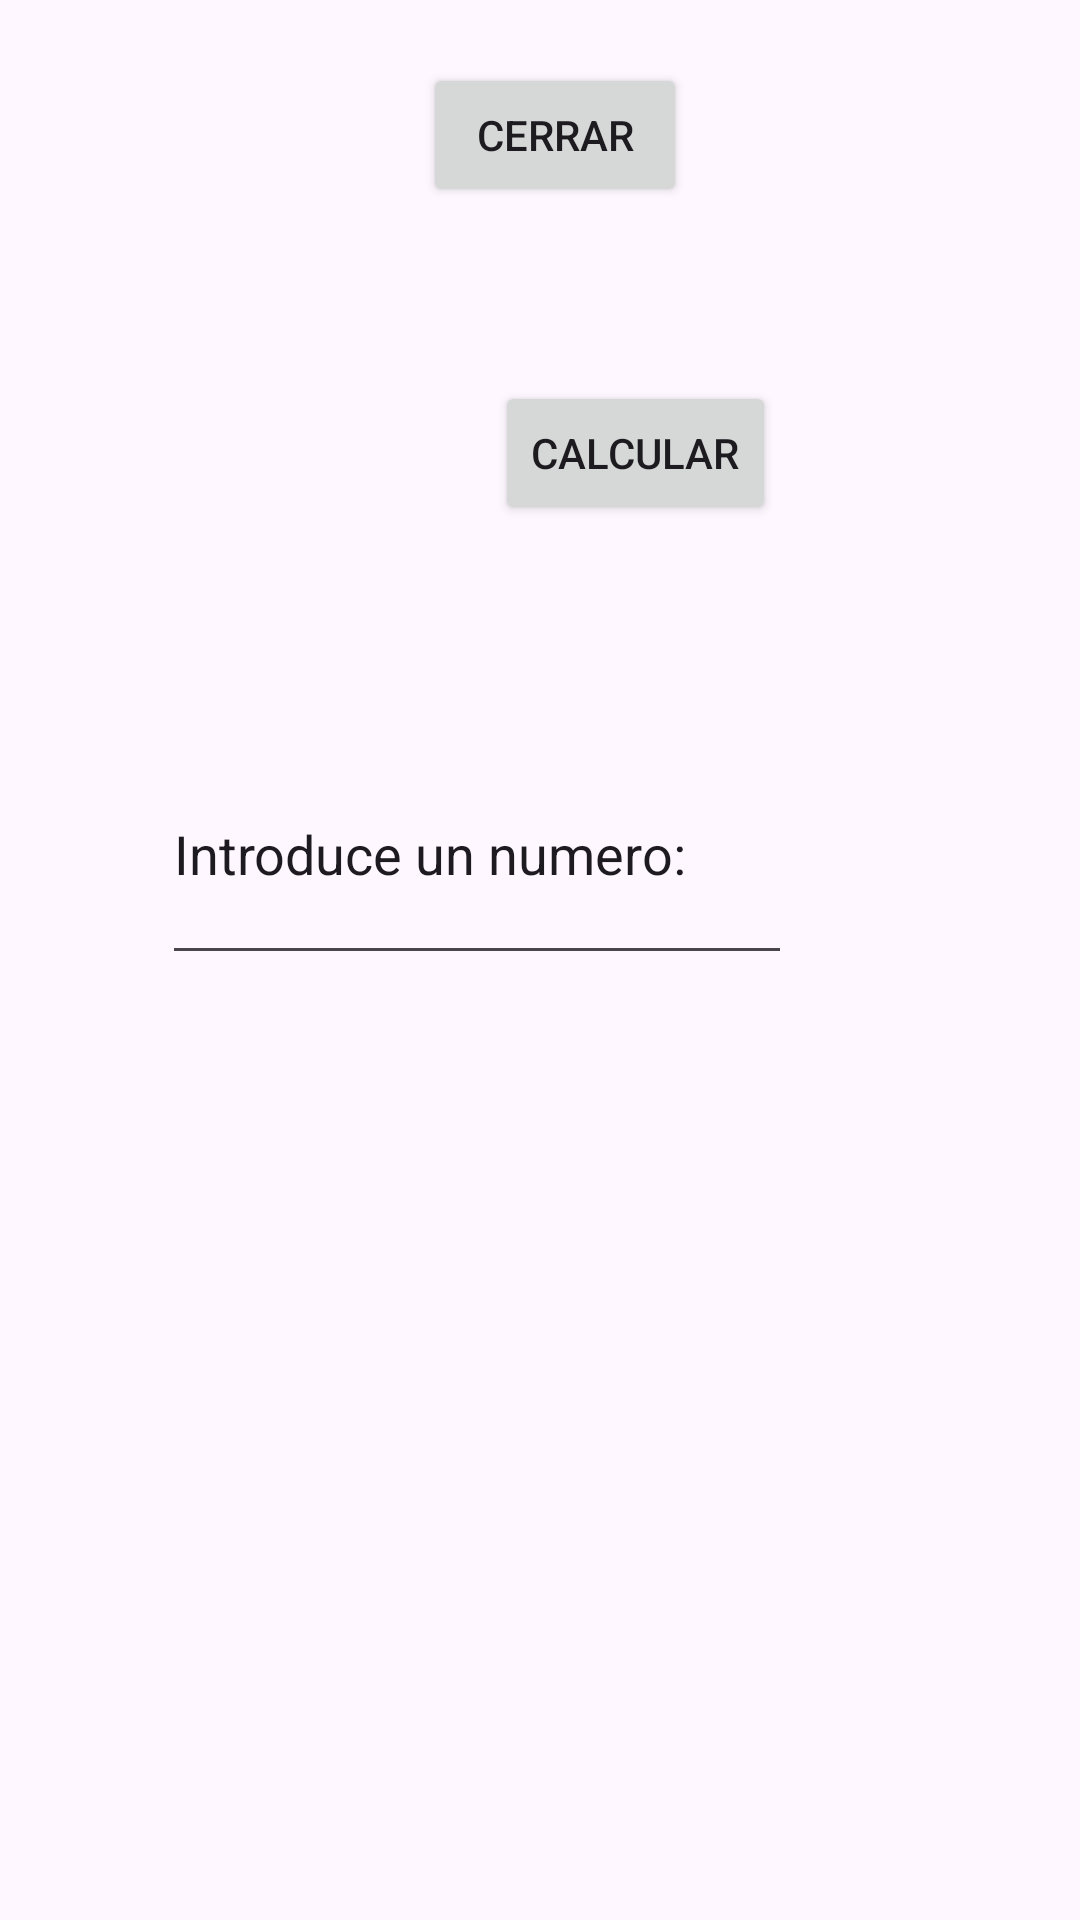

Write the Android layout XML for this screen, with the resource values it uses.
<!-- AndroidManifest.xml: application theme Theme.ServiciosActivity -->
<!-- res/layout/scrprimosxactivity.xml -->
<?xml version="1.0" encoding="utf-8"?>
<androidx.constraintlayout.widget.ConstraintLayout xmlns:android="http://schemas.android.com/apk/res/android"
    xmlns:app="http://schemas.android.com/apk/res-auto"
    xmlns:tools="http://schemas.android.com/tools"
    android:layout_width="match_parent"
    android:layout_height="match_parent"
    tools:context=".primosActivity">

    <Button
        android:id="@+id/cerrarButton"
        android:layout_width="wrap_content"
        android:layout_height="wrap_content"
        android:layout_marginStart="165dp"
        android:layout_marginTop="81dp"
        android:layout_marginEnd="155dp"
        android:layout_marginBottom="29dp"
        android:text="cerrar"
        app:layout_constraintBottom_toTopOf="@+id/calcularButton"
        app:layout_constraintEnd_toEndOf="parent"
        app:layout_constraintStart_toStartOf="parent"
        app:layout_constraintTop_toTopOf="parent" />

    <Button
        android:id="@+id/calcularButton"
        android:layout_width="wrap_content"
        android:layout_height="wrap_content"
        android:layout_marginStart="165dp"
        android:layout_marginTop="29dp"
        android:layout_marginEnd="147dp"
        android:layout_marginBottom="525dp"
        android:text="calcular"
        app:layout_constraintBottom_toBottomOf="parent"
        app:layout_constraintEnd_toEndOf="parent"
        app:layout_constraintHorizontal_bias="0.0"
        app:layout_constraintStart_toStartOf="parent"
        app:layout_constraintTop_toBottomOf="@+id/cerrarButton" />

    <EditText
        android:id="@+id/editTextNumber"
        android:layout_width="wrap_content"
        android:layout_height="84dp"
        android:layout_marginStart="105dp"
        android:layout_marginTop="66dp"
        android:layout_marginEnd="96dp"
        android:layout_marginBottom="399dp"
        android:ems="10"
        android:inputType="number"
        android:text="Introduce un numero:"
        app:layout_constraintBottom_toBottomOf="parent"
        app:layout_constraintEnd_toEndOf="parent"
        app:layout_constraintHorizontal_bias="1.0"
        app:layout_constraintStart_toStartOf="parent"
        app:layout_constraintTop_toBottomOf="@+id/calcularButton"
        app:layout_constraintVertical_bias="0.0" />

</androidx.constraintlayout.widget.ConstraintLayout>
<!-- resources referenced by this layout -->
<resources>
  <style name="Theme.ServiciosActivity" parent="Base.Theme.ServiciosActivity" />
  <style name="Base.Theme.ServiciosActivity" parent="Theme.Material3.DayNight.NoActionBar">
          
          
      </style>
</resources>
